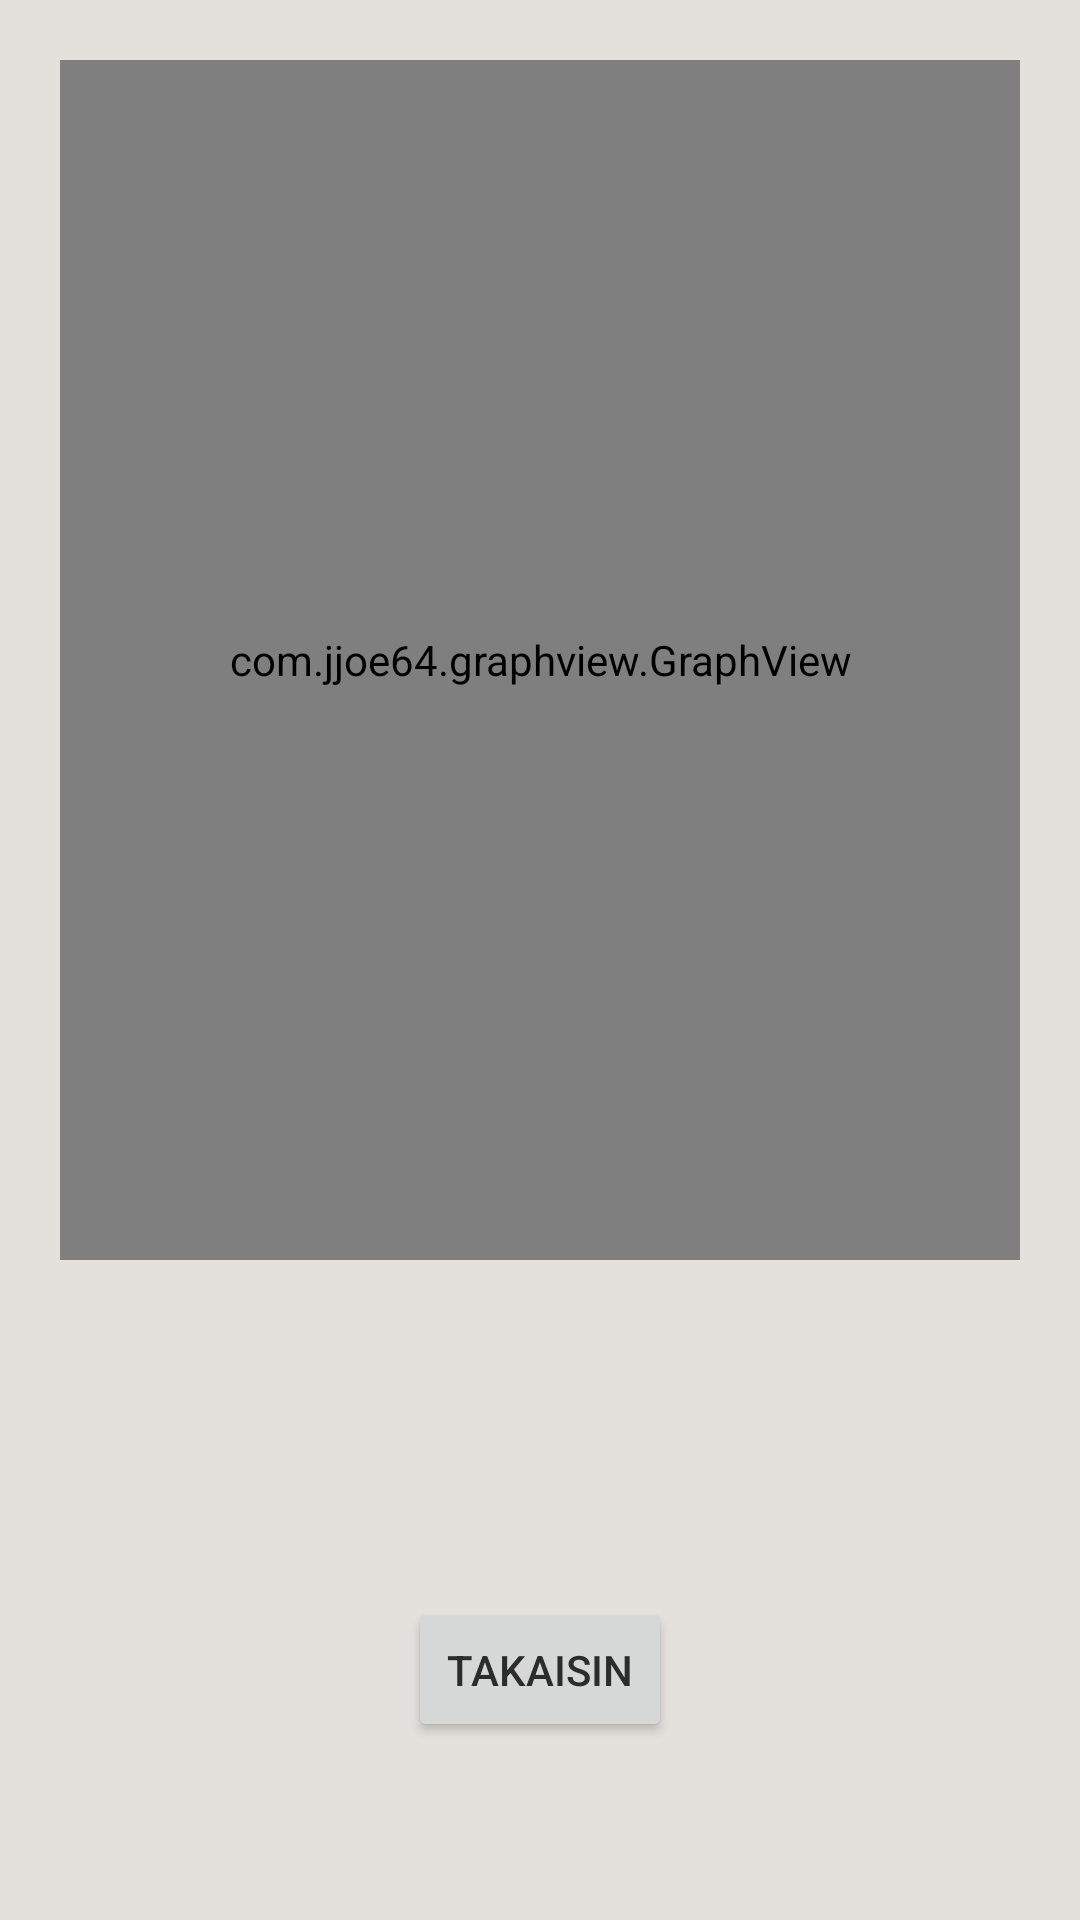

This screen was rendered from an Android layout file. Write that file and the resources it references.
<!-- AndroidManifest.xml: application theme Theme.TsekkaaArvosi -->
<!-- res/layout/activity_verenpaine_tarkkailu.xml -->
<?xml version="1.0" encoding="utf-8"?>
<androidx.constraintlayout.widget.ConstraintLayout xmlns:android="http://schemas.android.com/apk/res/android"
    xmlns:app="http://schemas.android.com/apk/res-auto"
    xmlns:tools="http://schemas.android.com/tools"
    android:layout_width="match_parent"
    android:layout_height="match_parent"
    tools:context=".VerenpaineTarkkailuActivity">

    <com.jjoe64.graphview.GraphView
        android:id="@+id/graph"
        android:layout_width="match_parent"
        android:layout_height="400dip"
        android:layout_marginStart="20dp"
        android:layout_marginTop="20dp"
        android:layout_marginEnd="20dp"
        android:layout_marginBottom="20dp"
        app:layout_constraintBottom_toTopOf="@+id/backButton"
        app:layout_constraintEnd_toEndOf="parent"
        app:layout_constraintStart_toStartOf="parent"
        app:layout_constraintTop_toTopOf="parent"
        app:layout_constraintVertical_bias="0" />

    <Button
        android:id="@+id/backButton"
        android:layout_width="wrap_content"
        android:layout_height="wrap_content"
        android:text="Takaisin"
        app:layout_constraintBottom_toBottomOf="parent"
        app:layout_constraintEnd_toEndOf="parent"
        app:layout_constraintStart_toStartOf="parent"
        app:layout_constraintTop_toTopOf="parent"
        app:layout_constraintVertical_bias="0.90" />


</androidx.constraintlayout.widget.ConstraintLayout>
<!-- resources referenced by this layout -->
<resources>
  <style name="Theme.TsekkaaArvosi" parent="Theme.MaterialComponents.DayNight.DarkActionBar">
          <item name="android:windowBackground">@color/tausta_light</item>
          <item name="android:textColor">@color/teksti_light</item>
          
          <item name="colorPrimary">@color/buttonien_tausta_light</item>
          <item name="colorPrimaryVariant">@color/purple_700</item>
          <item name="colorOnPrimary">@color/buttonien_teksti_light</item>
          
          <item name="colorSecondary">@color/switchien_tausta_light</item> 
          <item name="colorSecondaryVariant">@color/switchien_tausta_light</item>
          <item name="colorOnSecondary">@color/switchien_teksti_light</item>
          
          <item name="android:statusBarColor">@color/ylapalkki_light</item>
          
      </style>
  <color name="tausta_light">#E4E0DC</color>
  <color name="teksti_light">#2c2c2c</color>
  <color name="buttonien_tausta_light">#D4AF37</color>
  <color name="purple_700">#FF3700B3</color>
  <color name="buttonien_teksti_light">#ffffff</color>
  <color name="switchien_tausta_light">#D4AF37</color>
  <color name="switchien_teksti_light">#000000</color>
  <color name="ylapalkki_light">#000000</color>
</resources>
